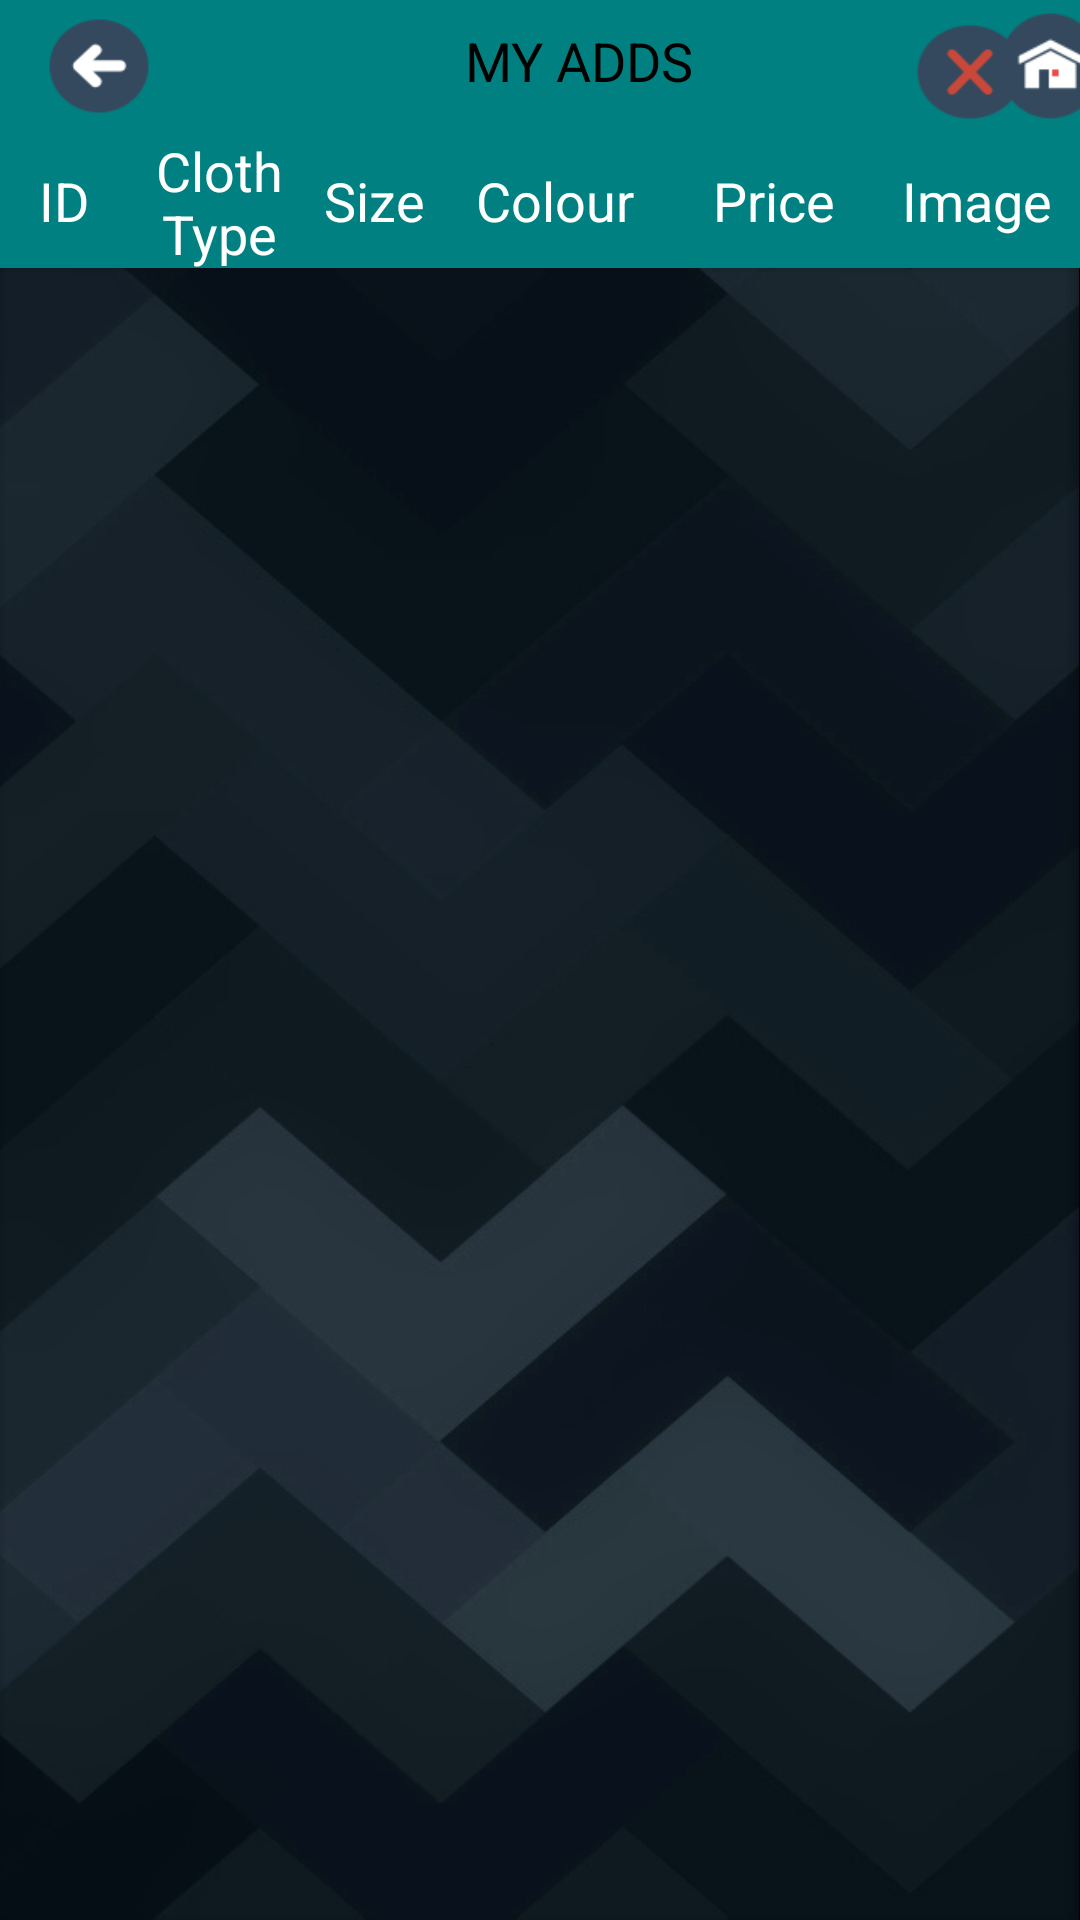

Here is an Android app screen rendered from its layout file. Give the layout XML and the strings, colors and styles it references.
<!-- AndroidManifest.xml: application theme AppTheme -->
<!-- res/layout/activity_clothes_view.xml -->
<?xml version="1.0" encoding="utf-8"?>
<LinearLayout xmlns:android="http://schemas.android.com/apk/res/android"
    xmlns:app="http://schemas.android.com/apk/res-auto"
    xmlns:tools="http://schemas.android.com/tools"
    android:layout_width="match_parent"
    android:layout_height="match_parent"
    android:background="#008080"
    android:orientation="vertical"
    tools:context=".ClothesView">

    <RelativeLayout
        android:layout_width="match_parent"
        android:layout_height="match_parent"
        android:layout_weight="0.87">

        <androidx.constraintlayout.widget.ConstraintLayout
            android:layout_width="match_parent"
            android:layout_height="match_parent">

            <Button
                android:id="@+id/buttondeleteclothes2"
                android:layout_width="36dp"
                android:layout_height="32dp"
                android:layout_marginStart="240dp"
                android:layout_marginTop="8dp"
                android:background="@drawable/delete2_a"
                android:onClick="onClickDeletePage"
                app:layout_constraintEnd_toEndOf="parent"
                app:layout_constraintHorizontal_bias="0.447"
                app:layout_constraintStart_toEndOf="@+id/button_back"
                app:layout_constraintTop_toTopOf="parent" />

            <Button
                android:id="@+id/button2"
                android:layout_width="35dp"
                android:layout_height="36dp"
                android:layout_marginTop="4dp"
                android:background="@drawable/home_a"
                android:onClick="onClickHome"
                app:layout_constraintEnd_toEndOf="parent"
                app:layout_constraintHorizontal_bias="0.538"
                app:layout_constraintStart_toEndOf="@+id/buttondeleteclothes2"
                app:layout_constraintTop_toTopOf="parent" />

            <ImageView
                android:id="@+id/button_back"
                android:layout_width="34dp"
                android:layout_height="32dp"
                android:layout_marginStart="16dp"
                android:background="@drawable/btnback_ashfaq"
                android:contentDescription=""
                app:layout_constraintBottom_toBottomOf="parent"
                app:layout_constraintEnd_toEndOf="parent"
                app:layout_constraintHorizontal_bias="0.0"
                app:layout_constraintStart_toStartOf="parent"
                app:layout_constraintTop_toTopOf="parent"
                app:layout_constraintVertical_bias="0.466" />

            <TextView
                android:id="@+id/textView7"
                android:layout_width="83dp"
                android:layout_height="33dp"
                android:layout_marginTop="8dp"
                android:text="MY ADDS"
                android:textColor="@color/colorPrimaryDark"
                android:textSize="18sp"
                app:layout_constraintEnd_toStartOf="@+id/buttondeleteclothes2"
                app:layout_constraintHorizontal_bias="0.609"
                app:layout_constraintStart_toEndOf="@+id/button_back"
                app:layout_constraintTop_toTopOf="parent" />

        </androidx.constraintlayout.widget.ConstraintLayout>
    </RelativeLayout>

    <LinearLayout
        android:layout_width="match_parent"
        android:layout_height="match_parent"
        android:layout_weight="0.87"

        android:orientation="horizontal">

        <TextView
            android:id="@+id/stocks_view_col_id"
            android:layout_width="0dp"
            android:layout_height="35dp"
            android:layout_weight="0.2"
            android:gravity="center"
            android:shadowColor="@color/colorAccent"

            android:text="ID"
            android:textColor="@color/colorText"
            android:textSize="18sp" />

        <TextView
            android:id="@+id/sales_view_col_clothtype"
            android:layout_width="18dp"
            android:layout_height="match_parent"
            android:layout_weight="0.2"
            android:gravity="center"
            android:text="Cloth Type"
            android:textColor="@color/colorText"
            android:textColorHint="@color/colorHeader"
            android:textSize="18sp" />

        <TextView
            android:id="@+id/stocks_view_col_size"
            android:layout_width="0dp"
            android:layout_height="match_parent"
            android:layout_weight="0.2"
            android:gravity="center"
            android:text="Size"
            android:textColor="@color/colorText"
            android:textSize="18sp" />

        <TextView
            android:id="@+id/stocks_view_col_colour"
            android:layout_width="35dp"
            android:layout_height="match_parent"
            android:layout_weight="0.2"
            android:gravity="center"
            android:text="Colour"
            android:textColor="@color/colorText"
            android:textSize="18sp" />

        <TextView
            android:id="@+id/stocks_view_col_price"
            android:layout_width="25dp"
            android:layout_height="match_parent"
            android:layout_weight="0.2"
            android:gravity="center"
            android:text="Price"
            android:textColor="@color/colorText"
            android:textSize="18sp" />

        <TextView
            android:id="@+id/stocks_view_col_image"
            android:layout_width="25dp"
            android:layout_height="match_parent"
            android:layout_weight="0.2"
            android:gravity="center"
            android:text="Image"
            android:textColor="@color/colorText"
            android:textSize="18sp" />
    </LinearLayout>


    <ListView
        android:id="@+id/clothes_list_view"
        android:layout_width="match_parent"
        android:layout_height="match_parent"
        android:layout_weight="0.13"
        android:background="@drawable/bavk"
        android:cacheColorHint="@color/colorHeader"
        android:divider="@color/colorHeader" />

    /*


    */


</LinearLayout>
<!-- resources referenced by this layout -->
<resources>
  <color name="colorAccent">#B9E4DF</color>
  <color name="colorHeader">#008080</color>
  <color name="colorPrimaryDark">#000000</color>
  <color name="colorText">#FFFFFF</color>
  <!-- drawable bavk: jpg bitmap (drawable, 98436 bytes) -->
  <!-- drawable btnback_ashfaq: png bitmap (drawable, 1280 bytes) -->
  <!-- drawable delete2_a: png bitmap (drawable, 1521 bytes) -->
  <!-- drawable home_a: png bitmap (drawable, 1394 bytes) -->
  <style name="AppTheme" parent="Theme.AppCompat.Light.NoActionBar">
          
          <item name="colorPrimary">@color/colorPrimary</item>
          <item name="colorPrimaryDark">@color/colorPrimaryDark</item>
          <item name="colorAccent">@color/colorAccent</item>
      </style>
  <color name="colorPrimary">#008577</color>
</resources>
